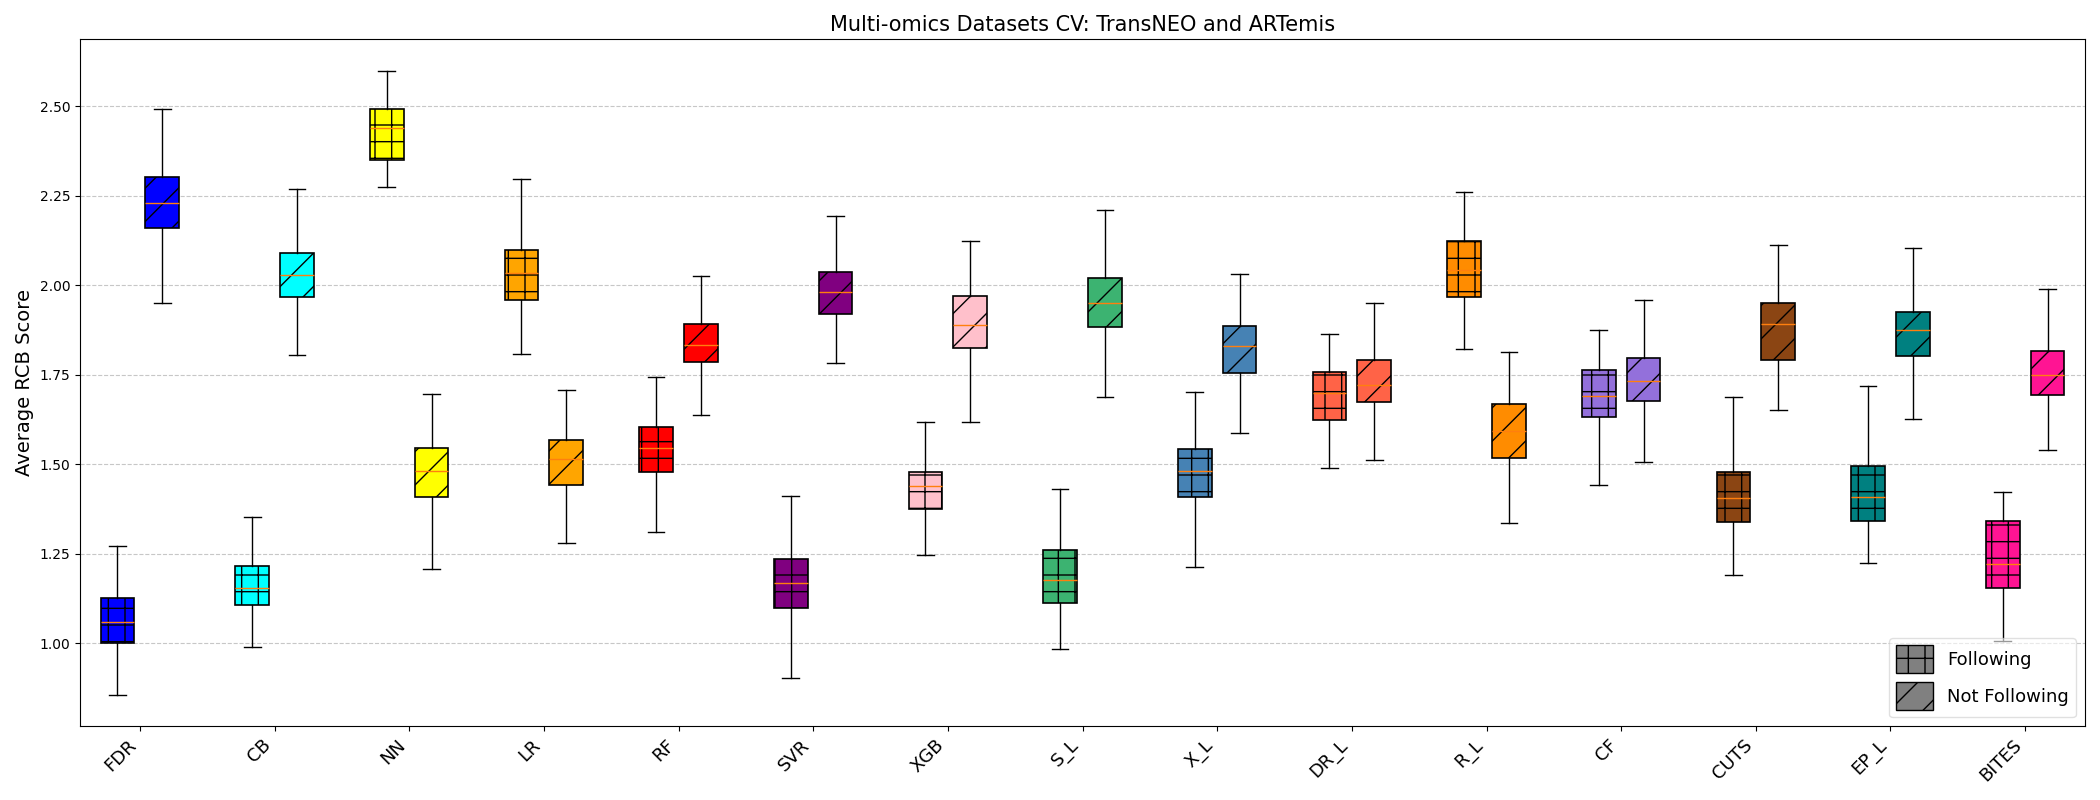

Values plotted in this chart, from the file beside it:
Method, NotFollowing_Count, Following_Count, NotFollowing_Avg_RCB, Following_Avg_RCB
BITES, 198.0, 21.0, 1.763, 1.193
CB, 139.0, 80.0, 2.035, 1.141
CF, 117.0, 102.0, 1.72, 1.695
CUTS, 144.0, 75.0, 1.875, 1.389
DR_L, 148.0, 71.0, 1.721, 1.683
EP_L, 143.0, 76.0, 1.856, 1.43
FDR, 123.0, 96.0, 2.217, 1.056
LR, 137.0, 82.0, 1.512, 2.037
NN, 166.0, 53.0, 1.484, 2.409
RF, 125.0, 94.0, 1.841, 1.531
R_L, 162.0, 57.0, 1.592, 2.039
SVR, 146.0, 73.0, 1.976, 1.173
S_L, 150.0, 69.0, 1.957, 1.169
XGB, 131.0, 88.0, 1.903, 1.418
X_L, 145.0, 74.0, 1.835, 1.461
